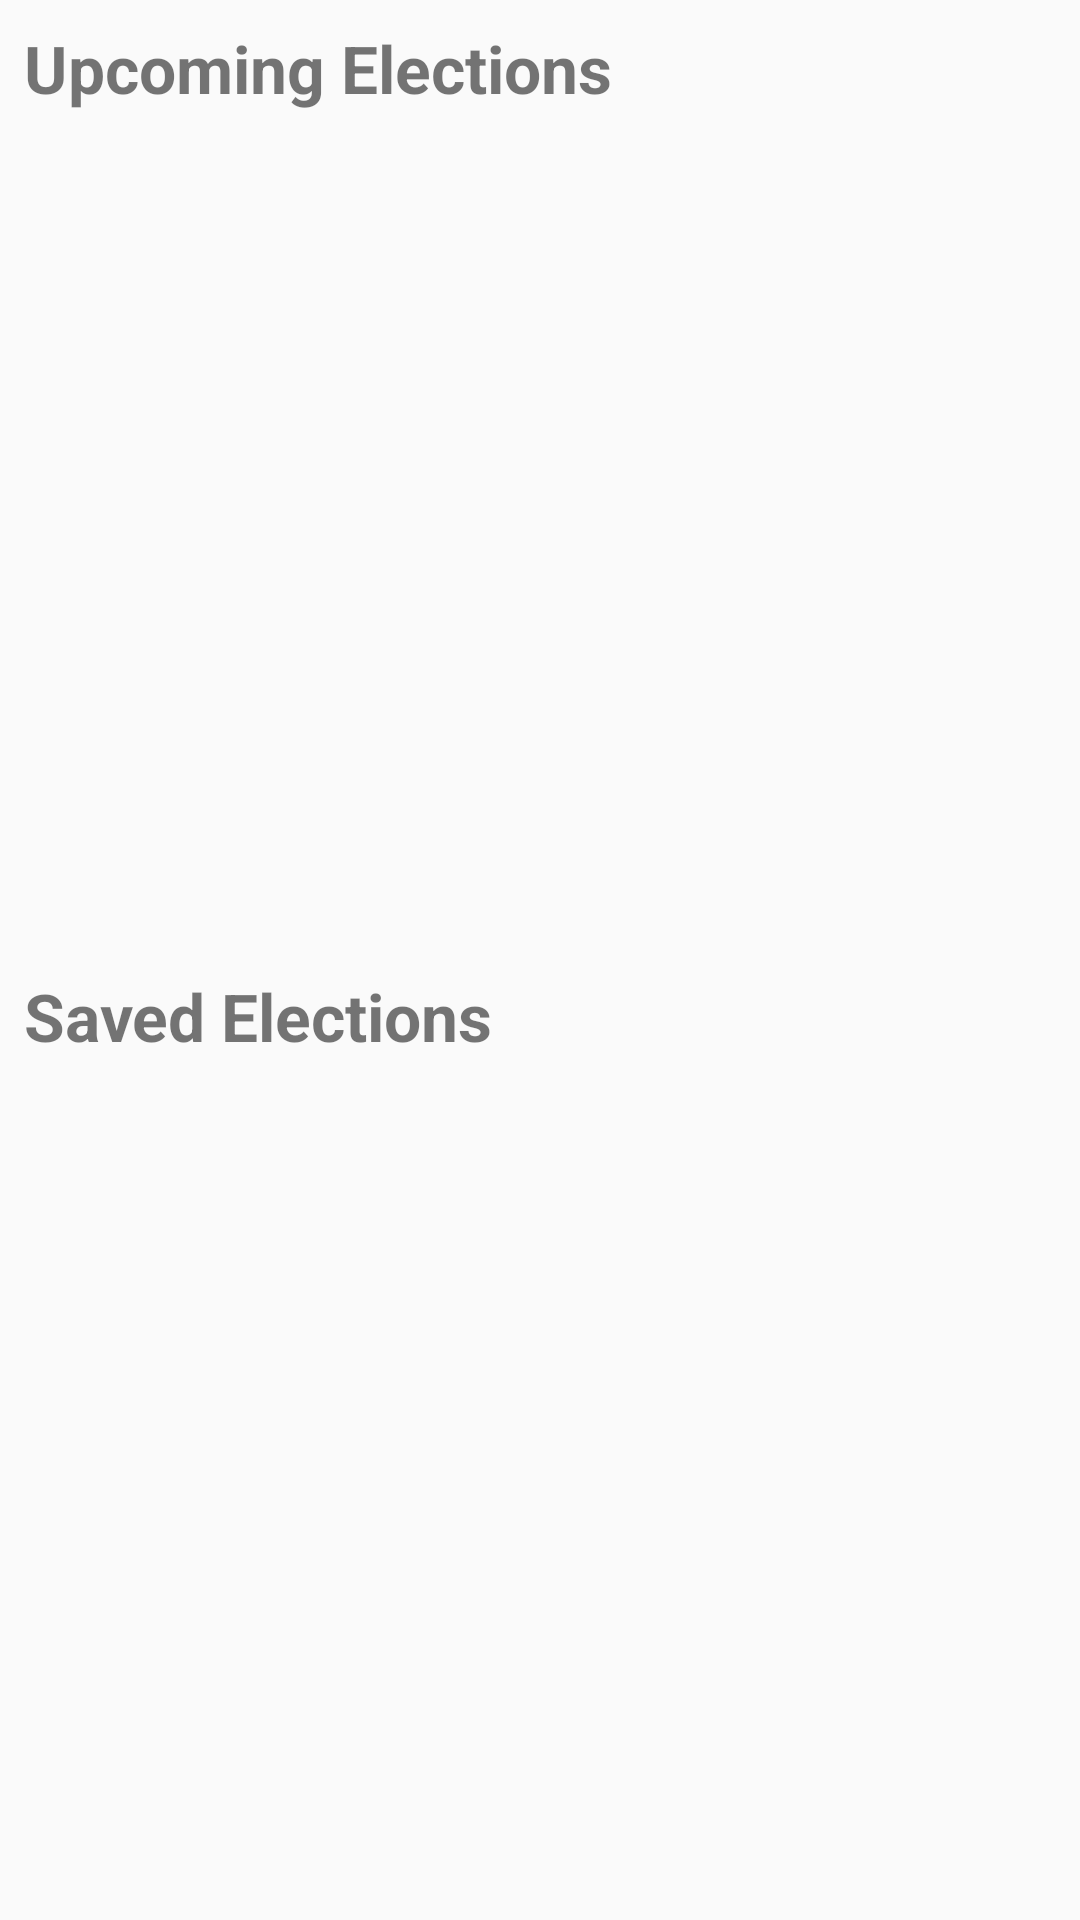

Android layout source for this screen:
<!-- AndroidManifest.xml: application theme AppTheme -->
<!-- res/layout/fragment_election.xml -->
<?xml version="1.0" encoding="utf-8"?>
<layout xmlns:android="http://schemas.android.com/apk/res/android"
    xmlns:app="http://schemas.android.com/apk/res-auto"
    xmlns:tools="http://schemas.android.com/tools">

    <data>

        <import type="android.view.View" />

        <variable
            name="electionViewModel"
            type="com.example.android.politicalpreparedness.election.ElectionsViewModel" />
    </data>

    <androidx.constraintlayout.widget.ConstraintLayout
        android:layout_width="match_parent"
        android:layout_height="match_parent"
        tools:context="com.example.android.politicalpreparedness.MainActivity">

        <TextView
            android:id="@+id/up_coming_election_text"
            style="@style/ElectionsLabels"
            android:layout_marginStart="@dimen/margin_default"
            android:text="@string/upcoming_elections"
            app:layout_constraintStart_toStartOf="parent"
            app:layout_constraintTop_toTopOf="parent" />


        <androidx.recyclerview.widget.RecyclerView
            android:id="@+id/upcoming_list"
            android:layout_width="match_parent"
            android:layout_height="0dp"
            android:layout_margin="@dimen/margin_default"
            app:layoutManager="androidx.recyclerview.widget.LinearLayoutManager"
            app:layout_constraintBottom_toTopOf="@id/saved_elections_text"
            app:layout_constraintEnd_toEndOf="parent"
            app:layout_constraintStart_toStartOf="parent"
            app:layout_constraintTop_toBottomOf="@+id/up_coming_election_text" />

        <TextView
            android:id="@+id/saved_elections_text"
            style="@style/ElectionsLabels"
            android:text="@string/saved_elections"
            app:layout_constraintBottom_toTopOf="@id/saved_elections"
            app:layout_constraintStart_toStartOf="parent"
            app:layout_constraintTop_toBottomOf="@id/upcoming_list" />

        <androidx.recyclerview.widget.RecyclerView
            android:id="@+id/saved_elections"
            android:layout_width="match_parent"
            android:layout_height="0dp"
            android:layout_margin="@dimen/margin_default"
            app:layoutManager="androidx.recyclerview.widget.LinearLayoutManager"
            app:layout_constraintBottom_toBottomOf="parent"
            app:layout_constraintEnd_toEndOf="parent"
            app:layout_constraintStart_toStartOf="parent"
            app:layout_constraintTop_toBottomOf="@id/saved_elections_text" />

    </androidx.constraintlayout.widget.ConstraintLayout>
</layout>
<!-- resources referenced by this layout -->
<resources>
  <dimen name="margin_default">8dp</dimen>
  
      s
  <string name="saved_elections">Saved Elections</string>
  <string name="upcoming_elections">Upcoming Elections</string>
  <style name="ElectionsLabels">
          <item name="android:layout_width">wrap_content</item>
          <item name="android:layout_height">wrap_content</item>
          <item name="android:layout_margin">@dimen/margin_default</item>
          <item name="android:textSize">22sp</item>
          <item name="android:textStyle">bold</item>
      </style>
  <style name="AppTheme" parent="Theme.AppCompat.Light.DarkActionBar">
          
          <item name="colorPrimary">@color/colorPrimary</item>
          <item name="colorPrimaryDark">@color/colorPrimaryDark</item>
          <item name="colorAccent">@color/colorAccent</item>
      </style>
  <!-- not gathered from this repository: default colours our renderer supplied (Android Studio template values) -->
  <color name="colorPrimary">#FF6200EE</color>
  <color name="colorPrimaryDark">#FF3700B3</color>
  <color name="colorAccent">#FF03DAC5</color>
</resources>
